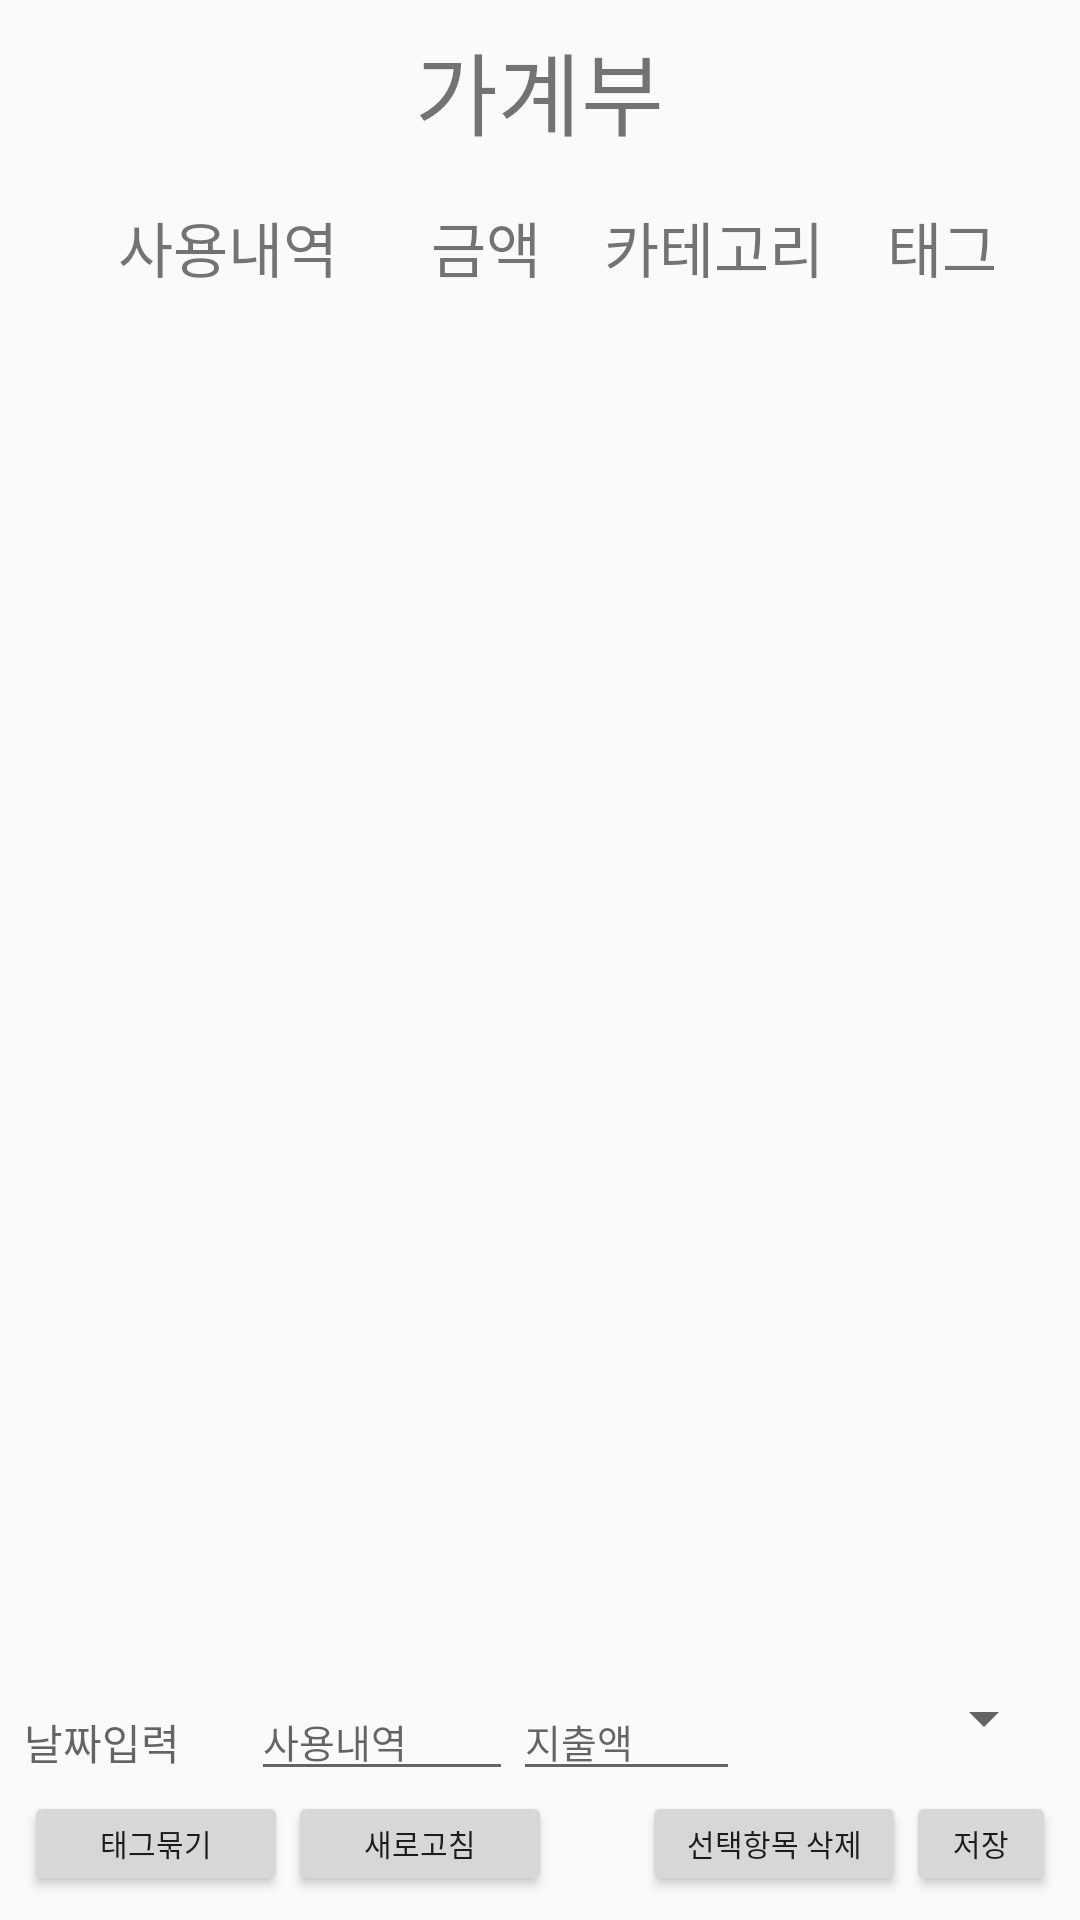

Write the Android layout XML for this screen, with the resource values it uses.
<!-- AndroidManifest.xml: application theme AppTheme -->
<!-- res/layout/activity_accountbook.xml -->
<?xml version="1.0" encoding="utf-8"?>
<LinearLayout xmlns:android="http://schemas.android.com/apk/res/android"
    xmlns:app="http://schemas.android.com/apk/res-auto"
    xmlns:tools="http://schemas.android.com/tools"
    android:layout_width="match_parent"
    android:layout_height="match_parent"
    android:orientation="vertical"
    tools:context=".main.AccountbookActivity">

    <LinearLayout
        android:layout_width="match_parent"
        android:layout_height="wrap_content"
        android:gravity="center">

        <TextView
            android:layout_width="wrap_content"
            android:layout_height="wrap_content"
            android:layout_margin="8dp"
            android:text="가계부"
            android:textSize="30dp" />
    </LinearLayout>

    <LinearLayout
        android:id="@+id/linearLayout"
        android:layout_width="match_parent"
        android:layout_height="wrap_content"
        android:layout_margin="8dp"
        android:orientation="horizontal">

        <TextView
            android:layout_width="100dp"
            android:layout_height="wrap_content"
            android:layout_marginLeft="20dp"
            android:layout_weight="3"
            android:gravity="center"
            android:text="사용내역"
            android:textSize="20dp" />

        <TextView
            android:layout_width="80dp"
            android:layout_height="wrap_content"
            android:layout_weight="3"
            android:gravity="center"
            android:text="금액"
            android:textSize="20dp" />

        <TextView
            android:layout_width="80dp"
            android:layout_height="wrap_content"
            android:layout_weight="3"
            android:gravity="center"
            android:text="카테고리"
            android:textSize="20dp" />

        <TextView
            android:layout_width="80dp"
            android:layout_height="wrap_content"
            android:layout_weight="3"
            android:gravity="center"
            android:text="태그"
            android:textSize="20dp" />
    </LinearLayout>

    <LinearLayout
        android:layout_width="360dp"
        android:layout_height="wrap_content"
        android:layout_gravity="center"
        android:layout_weight="1">

        <ListView
            android:id="@+id/listView"
            android:layout_width="wrap_content"
            android:layout_height="wrap_content"
            android:layout_margin="8dp"></ListView>

    </LinearLayout>

    <LinearLayout
        android:id="@+id/linearLayout2"
        android:layout_width="match_parent"
        android:layout_height="wrap_content"
        android:layout_margin="8dp"
        android:orientation="vertical">

        <LinearLayout
            android:layout_width="match_parent"
            android:layout_height="wrap_content"
            android:orientation="horizontal">

            <TextView
                android:id="@+id/inputDate"
                android:layout_width="70dp"
                android:layout_height="wrap_content"
                android:layout_weight="0.5"
                android:hint="날짜입력" />

            <EditText
                android:id="@+id/inputUsage"
                android:layout_width="70dp"
                android:layout_height="wrap_content"
                android:layout_weight="1.5"
                android:hint="사용내역"
                android:textSize="13dp" />

            <EditText
                android:id="@+id/inputPrice"
                android:layout_width="70dp"
                android:layout_height="wrap_content"
                android:layout_weight="0.5"
                android:hint="지출액"
                android:inputType="number"
                android:textSize="13dp" />

            <Spinner
                android:id="@+id/inputCategorySpinner"
                android:layout_width="70dp"
                android:layout_height="wrap_content"
                android:layout_weight="3"
                android:hint="카테고리" />

        </LinearLayout>

        <LinearLayout
            android:layout_width="match_parent"
            android:layout_height="wrap_content"
            android:orientation="horizontal">

            <LinearLayout
                android:layout_width="wrap_content"
                android:layout_height="wrap_content"
                android:layout_weight="1"
                android:gravity="left">

                <Button
                    android:id="@+id/inputTag"
                    android:layout_width="wrap_content"
                    android:layout_height="35dp"
                    android:text="태그묶기"
                    android:textSize="10dp" />

                <Button
                    android:id="@+id/btn_refresh"
                    android:layout_width="wrap_content"
                    android:layout_height="35dp"
                    android:text="새로고침"
                    android:textSize="10dp" />
            </LinearLayout>

            <LinearLayout
                android:layout_width="wrap_content"
                android:layout_height="wrap_content"
                android:layout_weight="1"
                android:gravity="right">

                <Button
                    android:layout_width="wrap_content"
                    android:layout_height="35dp"
                    android:text="선택항목 삭제"
                    android:textSize="10dp" />

                <Button
                    android:id="@+id/inputSave"
                    android:layout_width="50dp"
                    android:layout_height="35dp"
                    android:layout_gravity="right"
                    android:text="저장"
                    android:textSize="10dp" />

            </LinearLayout>
        </LinearLayout>

    </LinearLayout>

</LinearLayout>
<!-- resources referenced by this layout -->
<resources>
  <style name="AppTheme" parent="Theme.AppCompat.Light.DarkActionBar">
          
          <item name="colorPrimary">@color/colorPrimary</item>
          <item name="colorPrimaryDark">@color/colorPrimaryDark</item>
          <item name="colorAccent">@color/colorAccent</item>
      </style>
  <!-- not gathered from this repository: default colours our renderer supplied (Android Studio template values) -->
  <color name="colorPrimary">#FF6200EE</color>
  <color name="colorPrimaryDark">#FF3700B3</color>
  <color name="colorAccent">#FF03DAC5</color>
</resources>
